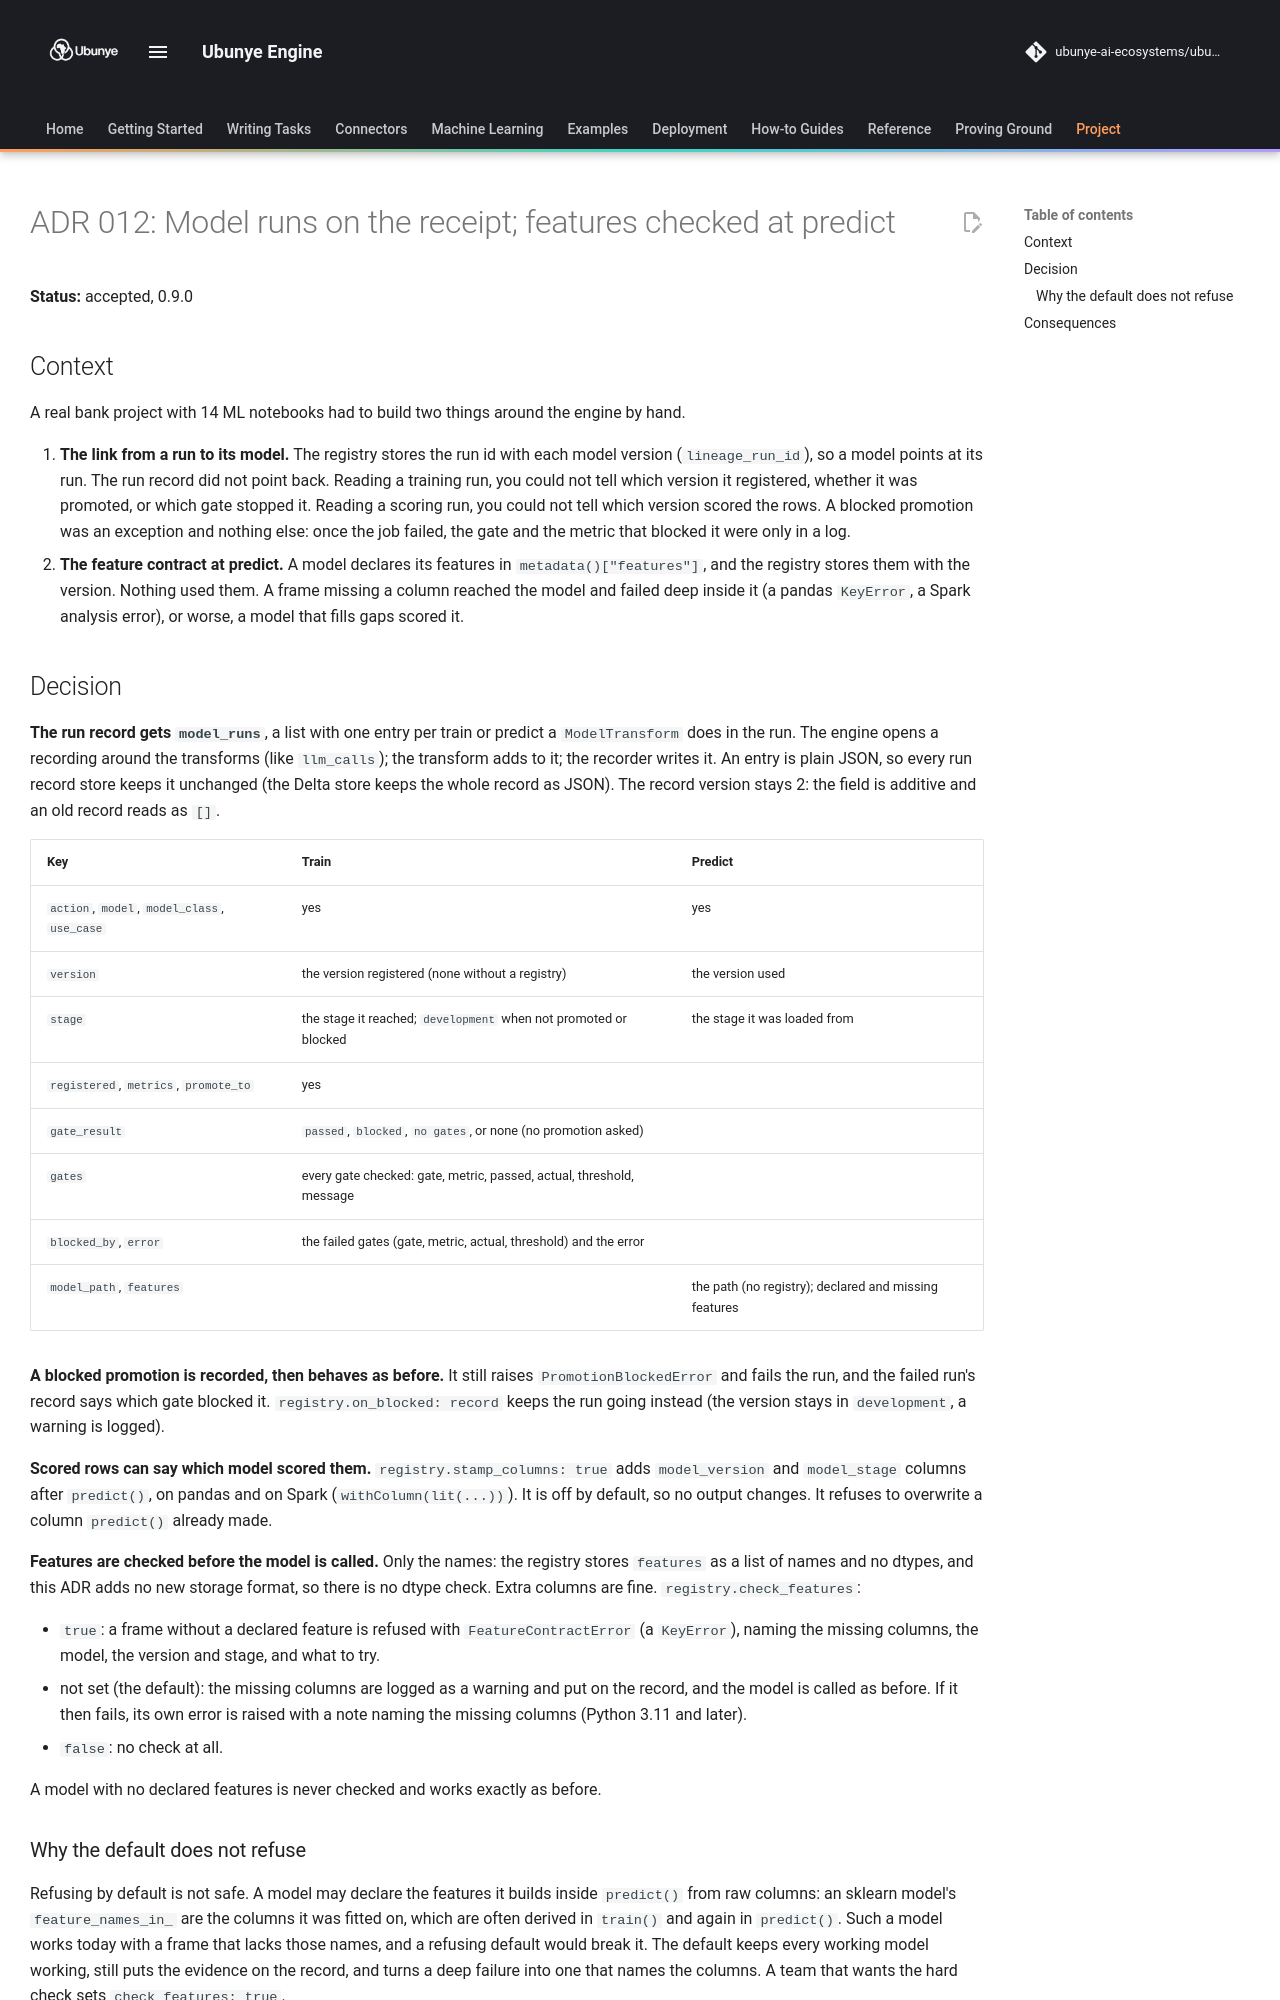

repository: ubunye-ai-ecosystems/ubunye_engine · page: architecture/adr-012-model-runs-and-feature-contract/index.html · generator: mkdocs

# ADR 012: Model runs on the receipt; features checked at predict

**Status:** accepted, 0.9.0

## Context

A real bank project with 14 ML notebooks had to build two things around the
engine by hand.

1. **The link from a run to its model.** The registry stores the run id with each
   model version (`lineage_run_id`), so a model points at its run. The run record
   did not point back. Reading a training run, you could not tell which version it
   registered, whether it was promoted, or which gate stopped it. Reading a
   scoring run, you could not tell which version scored the rows. A blocked
   promotion was an exception and nothing else: once the job failed, the gate and
   the metric that blocked it were only in a log.
2. **The feature contract at predict.** A model declares its features in
   `metadata()["features"]`, and the registry stores them with the version. Nothing
   used them. A frame missing a column reached the model and failed deep inside
   it (a pandas `KeyError`, a Spark analysis error), or worse, a model that fills
   gaps scored it.

## Decision

**The run record gets `model_runs`**, a list with one entry per train or predict a
`ModelTransform` does in the run. The engine opens a recording around the
transforms (like `llm_calls`); the transform adds to it; the recorder writes it.
An entry is plain JSON, so every run record store keeps it unchanged (the Delta
store keeps the whole record as JSON). The record version stays 2: the field is
additive and an old record reads as `[]`.

| Key | Train | Predict |
|---|---|---|
| `action`, `model`, `model_class`, `use_case` | yes | yes |
| `version` | the version registered (none without a registry) | the version used |
| `stage` | the stage it reached; `development` when not promoted or blocked | the stage it was loaded from |
| `registered`, `metrics`, `promote_to` | yes | |
| `gate_result` | `passed`, `blocked`, `no gates`, or none (no promotion asked) | |
| `gates` | every gate checked: gate, metric, passed, actual, threshold, message | |
| `blocked_by`, `error` | the failed gates (gate, metric, actual, threshold) and the error | |
| `model_path`, `features` | | the path (no registry); declared and missing features |

**A blocked promotion is recorded, then behaves as before.** It still raises
`PromotionBlockedError` and fails the run, and the failed run's record says which
gate blocked it. `registry.on_blocked: record` keeps the run going instead (the
version stays in `development`, a warning is logged).

**Scored rows can say which model scored them.** `registry.stamp_columns: true`
adds `model_version` and `model_stage` columns after `predict()`, on pandas and on
Spark (`withColumn(lit(...))`). It is off by default, so no output changes. It
refuses to overwrite a column `predict()` already made.

**Features are checked before the model is called.** Only the names: the
registry stores `features` as a list of names and no dtypes, and this ADR adds no
new storage format, so there is no dtype check. Extra columns are fine.
`registry.check_features`:

- `true`: a frame without a declared feature is refused with
  `FeatureContractError` (a `KeyError`), naming the missing columns, the model,
  the version and stage, and what to try.
- not set (the default): the missing columns are logged as a warning and put on
  the record, and the model is called as before. If it then fails, its own error
  is raised with a note naming the missing columns (Python 3.11 and later).
- `false`: no check at all.

A model with no declared features is never checked and works exactly as before.
